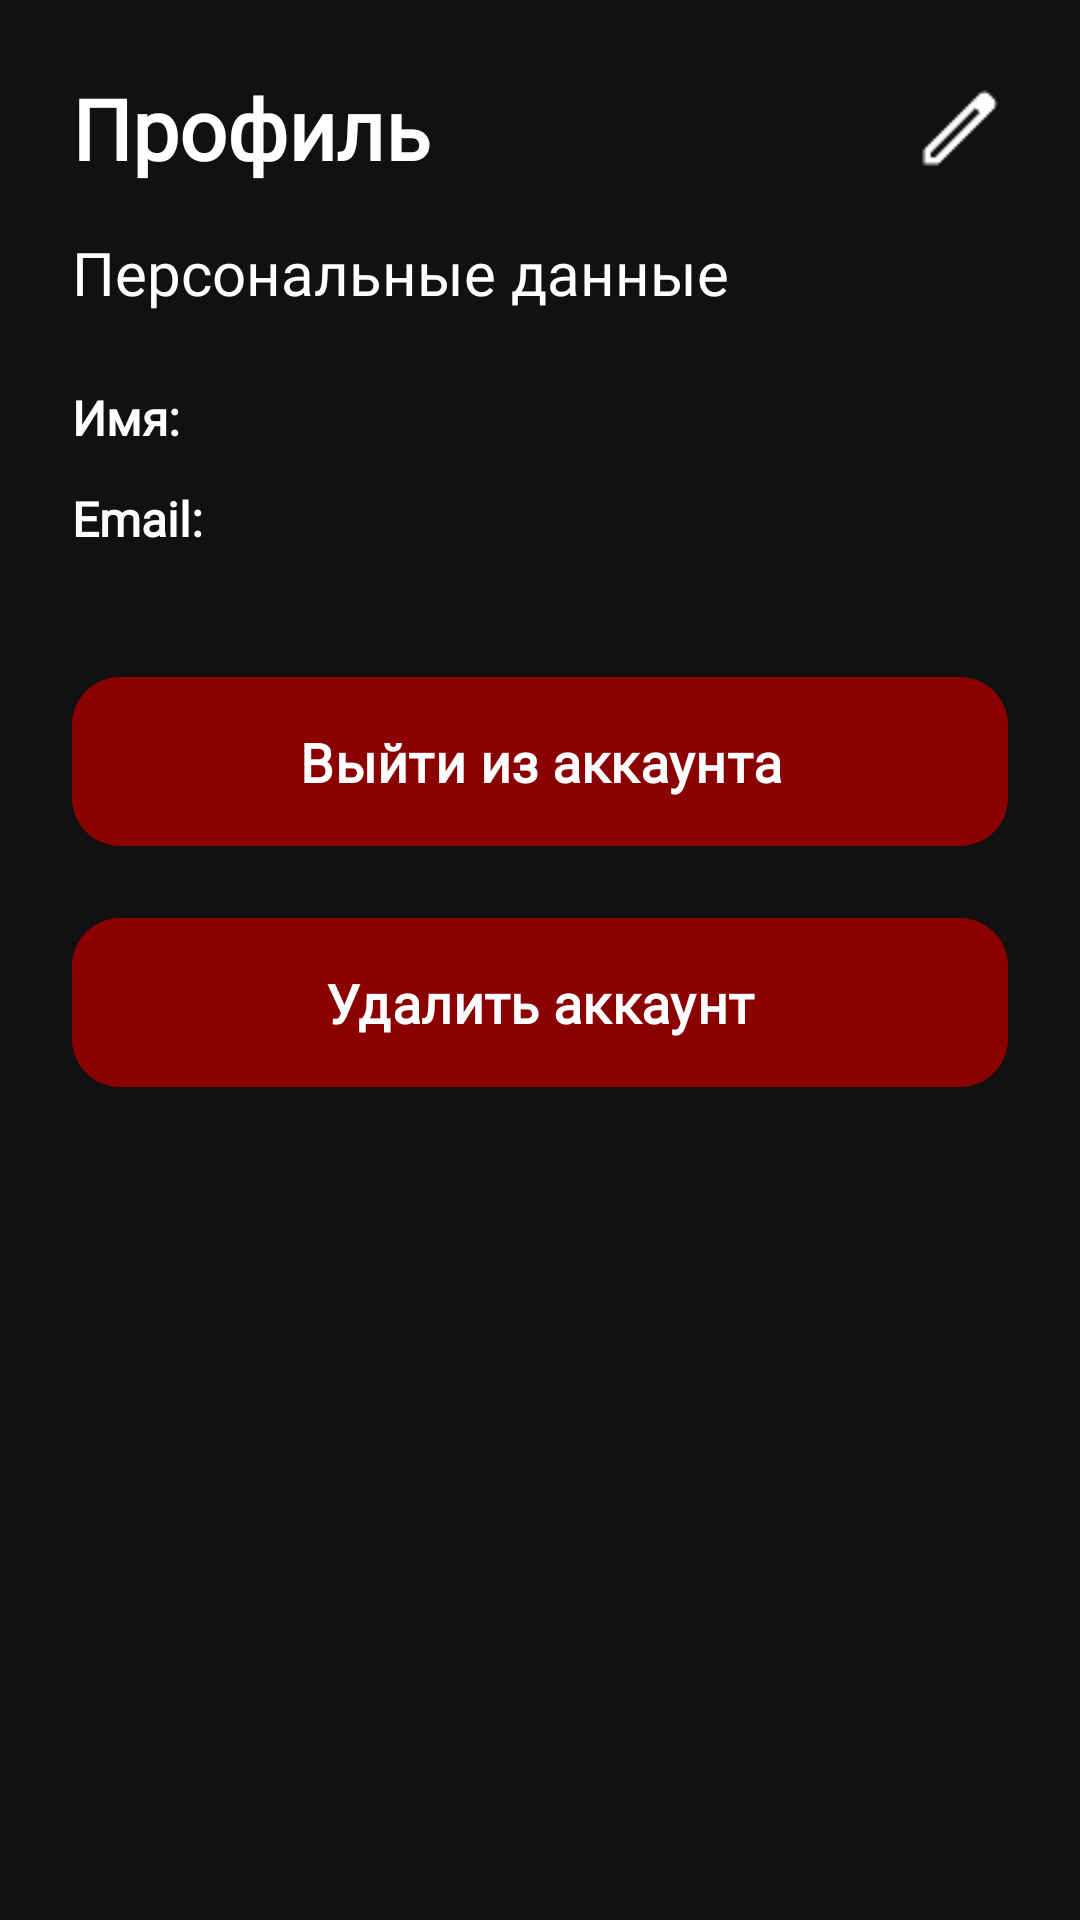

Write the Android layout XML for this screen, with the resource values it uses.
<!-- AndroidManifest.xml: application theme Theme.TheWitcherApplication -->
<!-- res/layout/fragment_profile.xml -->
<?xml version="1.0" encoding="utf-8"?>
<ScrollView xmlns:android="http://schemas.android.com/apk/res/android"
    xmlns:app="http://schemas.android.com/apk/res-auto"
    android:layout_width="match_parent"
    android:layout_height="match_parent"
    android:padding="24dp"
    android:background="#111111">

    <LinearLayout
        android:layout_width="match_parent"
        android:layout_height="wrap_content"
        android:orientation="vertical">

        
        <LinearLayout
            android:layout_width="match_parent"
            android:layout_height="wrap_content"
            android:orientation="horizontal"
            android:gravity="center_vertical"
            android:layout_marginBottom="16dp">

            <TextView
                android:id="@+id/title_profile"
                android:layout_width="0dp"
                android:layout_height="wrap_content"
                android:layout_weight="1"
                android:text="Профиль"
                android:fontFamily="@font/noto_sans_bold"
                android:textSize="28sp"
                android:textColor="#FFFFFF"
                android:textStyle="bold" />

            <ImageView
                android:id="@+id/editIcon"
                android:layout_width="32dp"
                android:layout_height="32dp"
                android:src="@drawable/edit_icon"
                android:contentDescription="Редактировать"
                android:tint="#FFFFFF" />
        </LinearLayout>

        
        <TextView
            android:id="@+id/subtitle_profile"
            android:layout_width="wrap_content"
            android:layout_height="wrap_content"
            android:text="Персональные данные"
            android:textSize="20sp"
            android:textColor="#FFFFFF"
            android:fontFamily="@font/noto_sans_medium"
            android:layout_marginBottom="24dp" />

        
        <LinearLayout
            android:layout_width="match_parent"
            android:layout_height="wrap_content"
            android:orientation="horizontal"
            android:layout_marginBottom="12dp">

            <TextView
                android:layout_width="wrap_content"
                android:layout_height="wrap_content"
                android:text="Имя:"
                android:fontFamily="@font/noto_sans_bold"
                android:textColor="#FFFFFF"
                android:textSize="16sp"
                android:textStyle="bold" />

            <TextView
                android:id="@+id/nameText"
                android:layout_width="0dp"
                android:layout_height="wrap_content"
                android:layout_weight="1"
                android:textColor="#858585"
                android:fontFamily="@font/noto_sans_medium"
                android:textSize="16sp"
                android:gravity="end" />
        </LinearLayout>

        
        <LinearLayout
            android:layout_width="match_parent"
            android:layout_height="wrap_content"
            android:orientation="horizontal"
            android:layout_marginBottom="30dp">

            <TextView
                android:layout_width="wrap_content"
                android:layout_height="wrap_content"
                android:text="Email:"
                android:fontFamily="@font/noto_sans_bold"
                android:textColor="#FFFFFF"
                android:textSize="16sp"
                android:textStyle="bold" />

            <TextView
                android:id="@+id/emailText"
                android:layout_width="0dp"
                android:layout_height="wrap_content"
                android:layout_weight="1"
                android:fontFamily="@font/noto_sans_medium"
                android:textColor="#858585"
                android:textSize="16sp"
                android:gravity="end" />
        </LinearLayout>

        
        <com.google.android.material.button.MaterialButton
            android:id="@+id/logoutButton"
            android:layout_width="match_parent"
            android:layout_height="wrap_content"
            android:text="Выйти из аккаунта"
            android:textColor="#FFFFFF"
            android:textStyle="bold"
            android:padding="12dp"
            android:layout_marginTop="12dp"
            android:fontFamily="@font/noto_sans_bold"
            android:textSize="18sp"
            android:background="@drawable/button_profile_rounded"
            app:backgroundTint="@null" />

        
        <com.google.android.material.button.MaterialButton
            android:id="@+id/deleteProfileButton"
            android:layout_width="match_parent"
            android:layout_height="wrap_content"
            android:text="Удалить аккаунт"
            android:fontFamily="@font/noto_sans_bold"
            android:textColor="#FFFFFF"
            android:textStyle="bold"
            android:padding="12dp"
            android:textSize="18sp"
            android:layout_marginTop="24dp"
            android:background="@drawable/button_profile_rounded"
            app:backgroundTint="@null" />
    </LinearLayout>
</ScrollView>
<!-- resources referenced by this layout -->
<resources>
  <!-- drawable button_profile_rounded (drawable) -->
  <shape xmlns:android="http://schemas.android.com/apk/res/android" android:shape="rectangle">
      <solid android:color="#8B0000"/>
      <corners android:radius="16dp"/>
  </shape>
  <!-- drawable edit_icon: png bitmap (drawable, 508 bytes) -->
  <style name="Theme.TheWitcherApplication" parent="Base.Theme.TheWitcherApplication" />
  <style name="Base.Theme.TheWitcherApplication" parent="Theme.Material3.DayNight.NoActionBar">
          <item name="android:statusBarColor">#2E2E2E</item>
      </style>
</resources>
